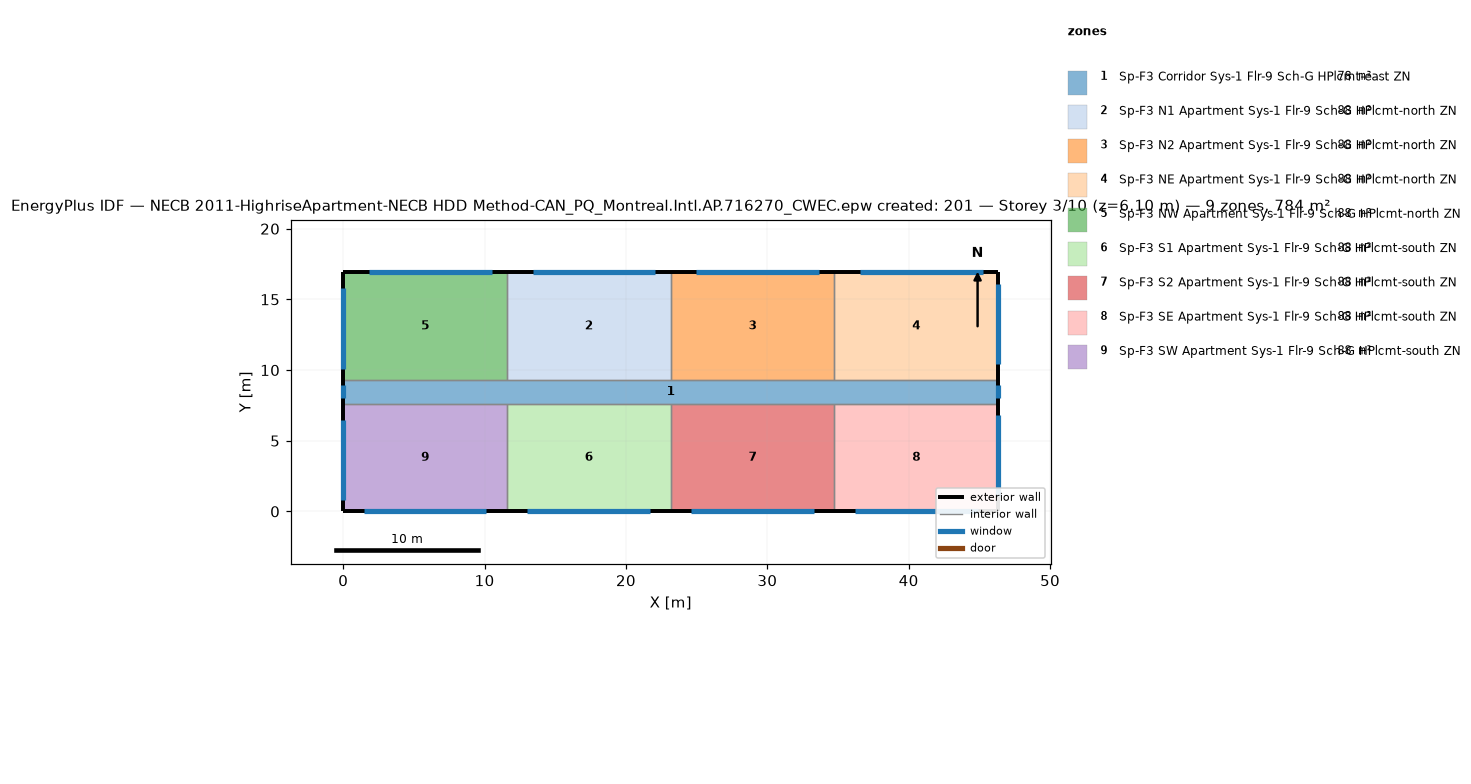
=== STOREY PLAN SPEC (per zone: floor XY polygon, exterior-wall plan segments, windows/doors) ===
zone 1: Sp-F3 Corridor Sys-1 Flr-9 Sch-G HPlcmt-east ZN  (77.7 m²)
  floor: (46.33, 9.30) (46.33, 7.62) (0.00, 7.62) (0.00, 9.30)
  exterior wall: (46.33, 7.62) – (46.33, 9.30)  [1.7 m]
    window: (46.33, 8.00) – (46.33, 8.91)  [1.1 m²]
  exterior wall: (0.00, 9.30) – (0.00, 7.62)  [1.7 m]
    window: (0.00, 8.91) – (0.00, 8.00)  [1.1 m²]
  interior walls: 8
zone 2: Sp-F3 N1 Apartment Sys-1 Flr-9 Sch-G HPlcmt-north ZN  (88.2 m²)
  floor: (23.16, 16.92) (23.16, 9.30) (11.58, 9.30) (11.58, 16.92)
  exterior wall: (23.16, 16.92) – (11.58, 16.92)  [11.6 m]
    window: (22.08, 16.92) – (13.40, 16.92)  [10.6 m²]
  interior walls: 3
zone 3: Sp-F3 N2 Apartment Sys-1 Flr-9 Sch-G HPlcmt-north ZN  (88.2 m²)
  floor: (34.75, 16.92) (34.75, 9.30) (23.16, 9.30) (23.16, 16.92)
  exterior wall: (34.75, 16.92) – (23.16, 16.92)  [11.6 m]
    window: (33.66, 16.92) – (24.98, 16.92)  [10.6 m²]
  interior walls: 3
zone 4: Sp-F3 NE Apartment Sys-1 Flr-9 Sch-G HPlcmt-north ZN  (88.2 m²)
  floor: (46.33, 16.92) (46.33, 9.30) (34.75, 9.30) (34.75, 16.92)
  exterior wall: (46.33, 9.30) – (46.33, 16.92)  [7.6 m]
    window: (46.33, 10.40) – (46.33, 16.11)  [7.0 m²]
  exterior wall: (46.33, 16.92) – (34.75, 16.92)  [11.6 m]
    window: (45.25, 16.92) – (36.56, 16.92)  [10.6 m²]
  interior walls: 2
zone 5: Sp-F3 NW Apartment Sys-1 Flr-9 Sch-G HPlcmt-north ZN  (88.2 m²)
  floor: (11.58, 16.92) (11.58, 9.30) (0.00, 9.30) (0.00, 16.92)
  exterior wall: (11.58, 16.92) – (0.00, 16.92)  [11.6 m]
    window: (10.50, 16.92) – (1.81, 16.92)  [10.6 m²]
  exterior wall: (0.00, 16.92) – (0.00, 9.30)  [7.6 m]
    window: (0.00, 15.80) – (0.00, 10.08)  [7.0 m²]
  interior walls: 2
zone 6: Sp-F3 S1 Apartment Sys-1 Flr-9 Sch-G HPlcmt-south ZN  (88.2 m²)
  floor: (23.16, 7.62) (23.16, 0.00) (11.58, 0.00) (11.58, 7.62)
  exterior wall: (11.58, 0.00) – (23.16, 0.00)  [11.6 m]
    window: (13.03, 0.00) – (21.72, 0.00)  [10.6 m²]
  interior walls: 3
zone 7: Sp-F3 S2 Apartment Sys-1 Flr-9 Sch-G HPlcmt-south ZN  (88.2 m²)
  floor: (34.75, 7.62) (34.75, 0.00) (23.16, 0.00) (23.16, 7.62)
  exterior wall: (23.16, 0.00) – (34.75, 0.00)  [11.6 m]
    window: (24.61, 0.00) – (33.30, 0.00)  [10.6 m²]
  interior walls: 3
zone 8: Sp-F3 SE Apartment Sys-1 Flr-9 Sch-G HPlcmt-south ZN  (88.2 m²)
  floor: (46.33, 7.62) (46.33, 0.00) (34.75, 0.00) (34.75, 7.62)
  exterior wall: (46.33, 0.00) – (46.33, 7.62)  [7.6 m]
    window: (46.33, 1.10) – (46.33, 6.81)  [7.0 m²]
  exterior wall: (34.75, 0.00) – (46.33, 0.00)  [11.6 m]
    window: (36.19, 0.00) – (44.88, 0.00)  [10.6 m²]
  interior walls: 2
zone 9: Sp-F3 SW Apartment Sys-1 Flr-9 Sch-G HPlcmt-south ZN  (88.2 m²)
  floor: (11.58, 7.62) (11.58, 0.00) (0.00, 0.00) (0.00, 7.62)
  exterior wall: (0.00, 0.00) – (11.58, 0.00)  [11.6 m]
    window: (1.45, 0.00) – (10.13, 0.00)  [10.6 m²]
  exterior wall: (0.00, 7.62) – (0.00, 0.00)  [7.6 m]
    window: (0.00, 6.50) – (0.00, 0.79)  [7.0 m²]
  interior walls: 2

=== DERIVED (storey summary) ===
Building: NECB 2011-HighriseApartment-NECB HDD Method-CAN_PQ_Montreal.Intl.AP.716270_CWEC.epw created: 201
Storey: 3 of 10  (floor level z = 6.10 m)
Storey gross floor area: 783.6 m²
Zones on this storey: 9
  - Sp-F3 Corridor Sys-1 Flr-9 Sch-G HPlcmt-east ZN: floor 77.7 m²; exterior wall 3.4 m (10.2 m²); 2 window(s) 2.2 m²; WWR 21.8%
  - Sp-F3 N1 Apartment Sys-1 Flr-9 Sch-G HPlcmt-north ZN: floor 88.2 m²; exterior wall 11.6 m (35.3 m²); 1 window(s) 10.6 m²; WWR 30.0%
  - Sp-F3 N2 Apartment Sys-1 Flr-9 Sch-G HPlcmt-north ZN: floor 88.2 m²; exterior wall 11.6 m (35.3 m²); 1 window(s) 10.6 m²; WWR 30.0%
  - Sp-F3 NE Apartment Sys-1 Flr-9 Sch-G HPlcmt-north ZN: floor 88.2 m²; exterior wall 19.2 m (58.5 m²); 2 window(s) 17.6 m²; WWR 30.0%
  - Sp-F3 NW Apartment Sys-1 Flr-9 Sch-G HPlcmt-north ZN: floor 88.2 m²; exterior wall 19.2 m (58.5 m²); 2 window(s) 17.6 m²; WWR 30.0%
  - Sp-F3 S1 Apartment Sys-1 Flr-9 Sch-G HPlcmt-south ZN: floor 88.2 m²; exterior wall 11.6 m (35.3 m²); 1 window(s) 10.6 m²; WWR 30.0%
  - Sp-F3 S2 Apartment Sys-1 Flr-9 Sch-G HPlcmt-south ZN: floor 88.2 m²; exterior wall 11.6 m (35.3 m²); 1 window(s) 10.6 m²; WWR 30.0%
  - Sp-F3 SE Apartment Sys-1 Flr-9 Sch-G HPlcmt-south ZN: floor 88.2 m²; exterior wall 19.2 m (58.5 m²); 2 window(s) 17.6 m²; WWR 30.0%
  - Sp-F3 SW Apartment Sys-1 Flr-9 Sch-G HPlcmt-south ZN: floor 88.2 m²; exterior wall 19.2 m (58.5 m²); 2 window(s) 17.6 m²; WWR 30.0%
Zone adjacency (shared interzone walls):
  - Sp-F3 Corridor Sys-1 Flr-9 Sch-G HPlcmt-east ZN ↔ Sp-F3 N1 Apartment Sys-1 Flr-9 Sch-G HPlcmt-north ZN
  - Sp-F3 Corridor Sys-1 Flr-9 Sch-G HPlcmt-east ZN ↔ Sp-F3 N2 Apartment Sys-1 Flr-9 Sch-G HPlcmt-north ZN
  - Sp-F3 Corridor Sys-1 Flr-9 Sch-G HPlcmt-east ZN ↔ Sp-F3 NE Apartment Sys-1 Flr-9 Sch-G HPlcmt-north ZN
  - Sp-F3 Corridor Sys-1 Flr-9 Sch-G HPlcmt-east ZN ↔ Sp-F3 NW Apartment Sys-1 Flr-9 Sch-G HPlcmt-north ZN
  - Sp-F3 Corridor Sys-1 Flr-9 Sch-G HPlcmt-east ZN ↔ Sp-F3 S1 Apartment Sys-1 Flr-9 Sch-G HPlcmt-south ZN
  - Sp-F3 Corridor Sys-1 Flr-9 Sch-G HPlcmt-east ZN ↔ Sp-F3 S2 Apartment Sys-1 Flr-9 Sch-G HPlcmt-south ZN
  - Sp-F3 Corridor Sys-1 Flr-9 Sch-G HPlcmt-east ZN ↔ Sp-F3 SE Apartment Sys-1 Flr-9 Sch-G HPlcmt-south ZN
  - Sp-F3 Corridor Sys-1 Flr-9 Sch-G HPlcmt-east ZN ↔ Sp-F3 SW Apartment Sys-1 Flr-9 Sch-G HPlcmt-south ZN
  - Sp-F3 N1 Apartment Sys-1 Flr-9 Sch-G HPlcmt-north ZN ↔ Sp-F3 N2 Apartment Sys-1 Flr-9 Sch-G HPlcmt-north ZN
  - Sp-F3 N1 Apartment Sys-1 Flr-9 Sch-G HPlcmt-north ZN ↔ Sp-F3 NW Apartment Sys-1 Flr-9 Sch-G HPlcmt-north ZN
  - Sp-F3 N2 Apartment Sys-1 Flr-9 Sch-G HPlcmt-north ZN ↔ Sp-F3 NE Apartment Sys-1 Flr-9 Sch-G HPlcmt-north ZN
  - Sp-F3 S1 Apartment Sys-1 Flr-9 Sch-G HPlcmt-south ZN ↔ Sp-F3 S2 Apartment Sys-1 Flr-9 Sch-G HPlcmt-south ZN
  - Sp-F3 S1 Apartment Sys-1 Flr-9 Sch-G HPlcmt-south ZN ↔ Sp-F3 SW Apartment Sys-1 Flr-9 Sch-G HPlcmt-south ZN
  - Sp-F3 S2 Apartment Sys-1 Flr-9 Sch-G HPlcmt-south ZN ↔ Sp-F3 SE Apartment Sys-1 Flr-9 Sch-G HPlcmt-south ZN